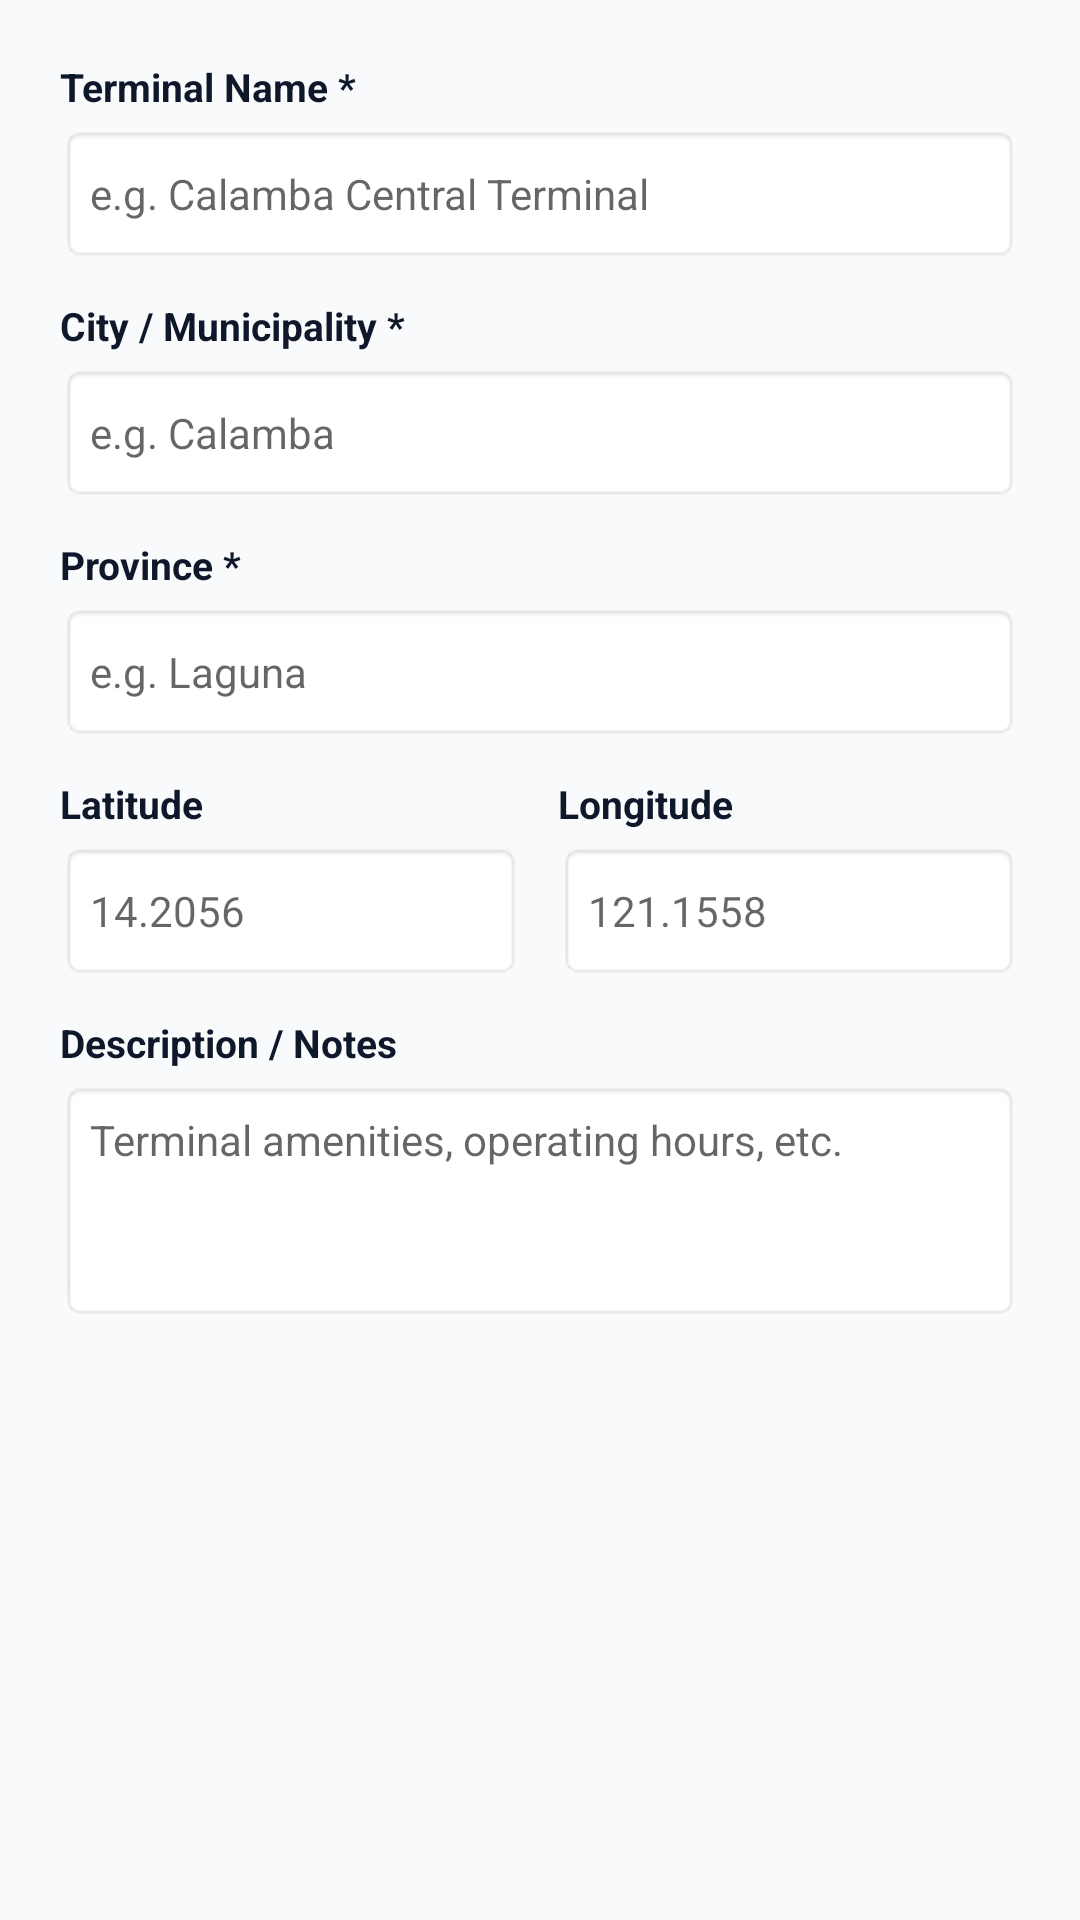

This screen was rendered from an Android layout file. Write that file and the resources it references.
<!-- AndroidManifest.xml: application theme Theme.TransitPH -->
<!-- res/layout/dialog_add_terminal.xml -->
<?xml version="1.0" encoding="utf-8"?>
<ScrollView xmlns:android="http://schemas.android.com/apk/res/android"
    android:layout_width="match_parent"
    android:layout_height="wrap_content">

    <LinearLayout
        android:layout_width="match_parent"
        android:layout_height="wrap_content"
        android:orientation="vertical"
        android:padding="20dp">

        <TextView
            android:layout_width="wrap_content"
            android:layout_height="wrap_content"
            android:text="Terminal Name *"
            android:textColor="@color/text_primary"
            android:textSize="13sp"
            android:textStyle="bold" />

        <EditText
            android:id="@+id/et_dt_name"
            android:layout_width="match_parent"
            android:layout_height="46dp"
            android:layout_marginTop="4dp"
            android:background="@android:drawable/editbox_background_normal"
            android:hint="e.g. Calamba Central Terminal"
            android:inputType="textCapWords"
            android:paddingHorizontal="10dp"
            android:textSize="14sp" />

        <TextView
            android:layout_width="wrap_content"
            android:layout_height="wrap_content"
            android:layout_marginTop="12dp"
            android:text="City / Municipality *"
            android:textColor="@color/text_primary"
            android:textSize="13sp"
            android:textStyle="bold" />

        <EditText
            android:id="@+id/et_dt_city"
            android:layout_width="match_parent"
            android:layout_height="46dp"
            android:layout_marginTop="4dp"
            android:background="@android:drawable/editbox_background_normal"
            android:hint="e.g. Calamba"
            android:inputType="textCapWords"
            android:paddingHorizontal="10dp"
            android:textSize="14sp" />

        <TextView
            android:layout_width="wrap_content"
            android:layout_height="wrap_content"
            android:layout_marginTop="12dp"
            android:text="Province *"
            android:textColor="@color/text_primary"
            android:textSize="13sp"
            android:textStyle="bold" />

        <EditText
            android:id="@+id/et_dt_province"
            android:layout_width="match_parent"
            android:layout_height="46dp"
            android:layout_marginTop="4dp"
            android:background="@android:drawable/editbox_background_normal"
            android:hint="e.g. Laguna"
            android:inputType="textCapWords"
            android:paddingHorizontal="10dp"
            android:textSize="14sp" />

        <LinearLayout
            android:layout_width="match_parent"
            android:layout_height="wrap_content"
            android:layout_marginTop="12dp"
            android:orientation="horizontal">

            <LinearLayout
                android:layout_width="0dp"
                android:layout_height="wrap_content"
                android:layout_weight="1"
                android:layout_marginEnd="6dp"
                android:orientation="vertical">

                <TextView
                    android:layout_width="wrap_content"
                    android:layout_height="wrap_content"
                    android:text="Latitude"
                    android:textColor="@color/text_primary"
                    android:textSize="13sp"
                    android:textStyle="bold" />

                <EditText
                    android:id="@+id/et_dt_lat"
                    android:layout_width="match_parent"
                    android:layout_height="46dp"
                    android:layout_marginTop="4dp"
                    android:background="@android:drawable/editbox_background_normal"
                    android:hint="14.2056"
                    android:inputType="numberDecimal|numberSigned"
                    android:paddingHorizontal="10dp"
                    android:textSize="14sp" />
            </LinearLayout>

            <LinearLayout
                android:layout_width="0dp"
                android:layout_height="wrap_content"
                android:layout_weight="1"
                android:layout_marginStart="6dp"
                android:orientation="vertical">

                <TextView
                    android:layout_width="wrap_content"
                    android:layout_height="wrap_content"
                    android:text="Longitude"
                    android:textColor="@color/text_primary"
                    android:textSize="13sp"
                    android:textStyle="bold" />

                <EditText
                    android:id="@+id/et_dt_lng"
                    android:layout_width="match_parent"
                    android:layout_height="46dp"
                    android:layout_marginTop="4dp"
                    android:background="@android:drawable/editbox_background_normal"
                    android:hint="121.1558"
                    android:inputType="numberDecimal|numberSigned"
                    android:paddingHorizontal="10dp"
                    android:textSize="14sp" />
            </LinearLayout>
        </LinearLayout>

        <TextView
            android:layout_width="wrap_content"
            android:layout_height="wrap_content"
            android:layout_marginTop="12dp"
            android:text="Description / Notes"
            android:textColor="@color/text_primary"
            android:textSize="13sp"
            android:textStyle="bold" />

        <EditText
            android:id="@+id/et_dt_desc"
            android:layout_width="match_parent"
            android:layout_height="80dp"
            android:layout_marginTop="4dp"
            android:background="@android:drawable/editbox_background_normal"
            android:gravity="top|start"
            android:hint="Terminal amenities, operating hours, etc."
            android:inputType="textMultiLine"
            android:padding="10dp"
            android:textSize="14sp" />

    </LinearLayout>
</ScrollView>
<!-- resources referenced by this layout -->
<resources>
  <color name="text_primary">#0F172A</color>
  <style name="Theme.TransitPH" parent="Theme.MaterialComponents.DayNight.NoActionBar">
          <item name="colorPrimary">@color/primary</item>
          <item name="colorPrimaryVariant">@color/primary_dark</item>
          <item name="colorOnPrimary">@color/surface</item>
          <item name="colorSecondary">@color/accent</item>
          <item name="android:statusBarColor">@color/primary_dark</item>
          <item name="android:windowBackground">@color/background</item>
      </style>
  <color name="primary">#0284C7</color>
  <color name="primary_dark">#0369A1</color>
  <color name="surface">#FFFFFF</color>
  <color name="accent">#0EA5E9</color>
  <color name="background">#F8FAFC</color>
</resources>
